Dataset: perovskite_tandem (GitHub, jyotibrahmanandy/solar-cell-quality-control). Classes: defect halide segregation, defect layer delamination, defect phase degradation, defect pinhole, functional.

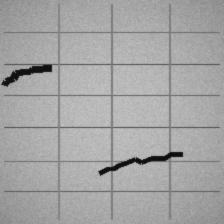
Label: defect layer delamination

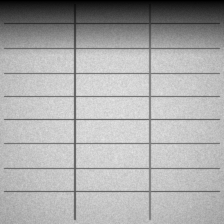
Label: defect phase degradation

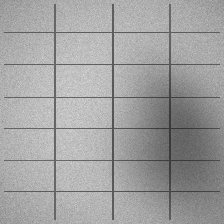
Label: defect halide segregation

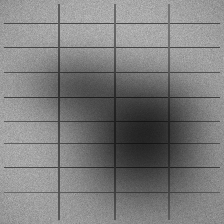
Label: defect halide segregation

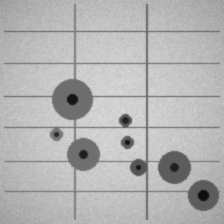
Label: defect pinhole

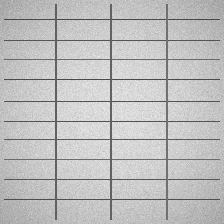
Label: functional
